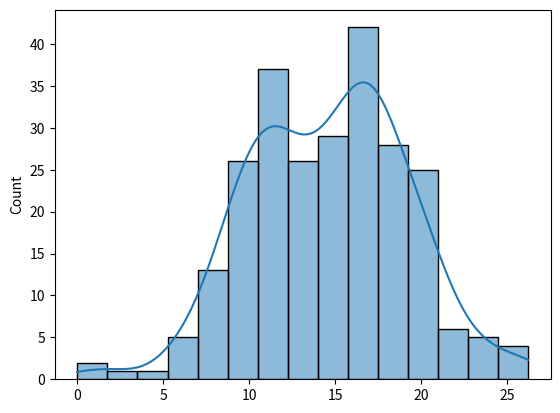

Write the Python code that produced this figure.
import seaborn as sns
import matplotlib.pyplot as plt
import numpy as np

x = np.random.normal(15, 5, 250)

sns.histplot(x=x, bins=15, kde=True)
plt.show()